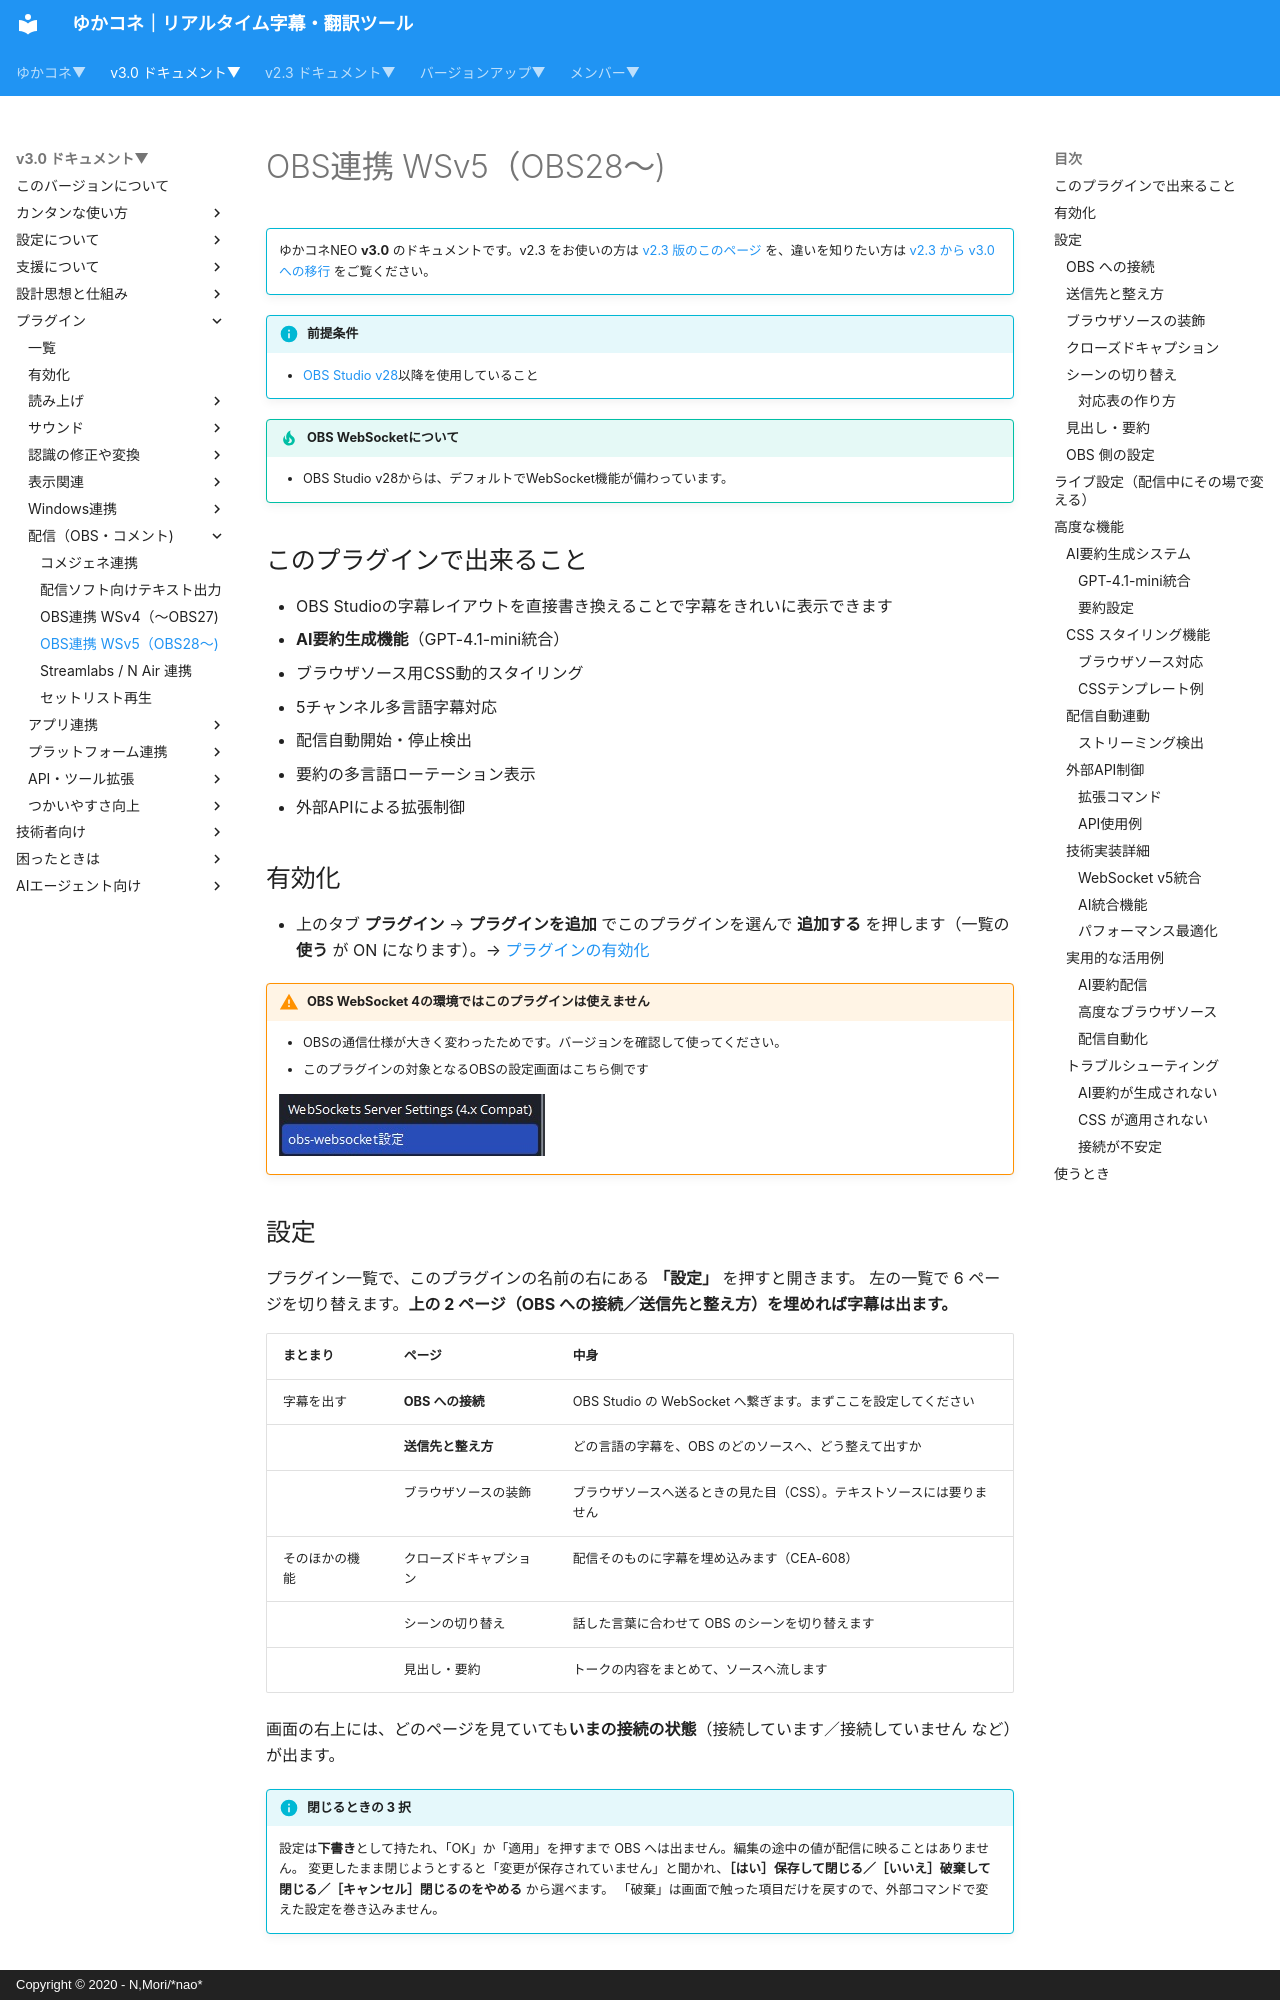

repository: nmori/yncneo-Docs-Src · page: v3.0/plugin/plugin_OBS5/index.html · generator: mkdocs · copyright: Copyright © 2020 - N,Mori/*nao*

<!-- version-banner -->
!!! info ""
    ゆかコネNEO **v3.0** のドキュメントです。v2.3 をお使いの方は [v2.3 版のこのページ](../../v2.3/plugin/plugin_OBS5.md) を、違いを知りたい方は [v2.3 から v3.0 への移行](../../mig/mig_neo_v3.0.md) をご覧ください。

!!! Info "前提条件"
    * [OBS Studio v28](https://github.com/obsproject/obs-studio/releases/download/)以降を使用していること
    
!!! Tip "OBS WebSocketについて"
    * OBS Studio v28からは、デフォルトでWebSocket機能が備わっています。

## このプラグインで出来ること

* OBS Studioの字幕レイアウトを直接書き換えることで字幕をきれいに表示できます
* **AI要約生成機能**（GPT-4.1-mini統合）
* ブラウザソース用CSS動的スタイリング
* 5チャンネル多言語字幕対応
* 配信自動開始・停止検出
* 要約の多言語ローテーション表示
* 外部APIによる拡張制御

## 有効化

* 上のタブ **プラグイン** → **プラグインを追加** でこのプラグインを選んで **追加する** を押します（一覧の **使う** が ON になります）。→ [プラグインの有効化](enabled.md)

!!! Warning "OBS WebSocket 4の環境ではこのプラグインは使えません"
    * OBSの通信仕様が大きく変わったためです。バージョンを確認して使ってください。
    * このプラグインの対象となるOBSの設定画面はこちら側です

    ![obs](images/plugin_obs5_p3.png)

<!-- wpf-settings-note -->
